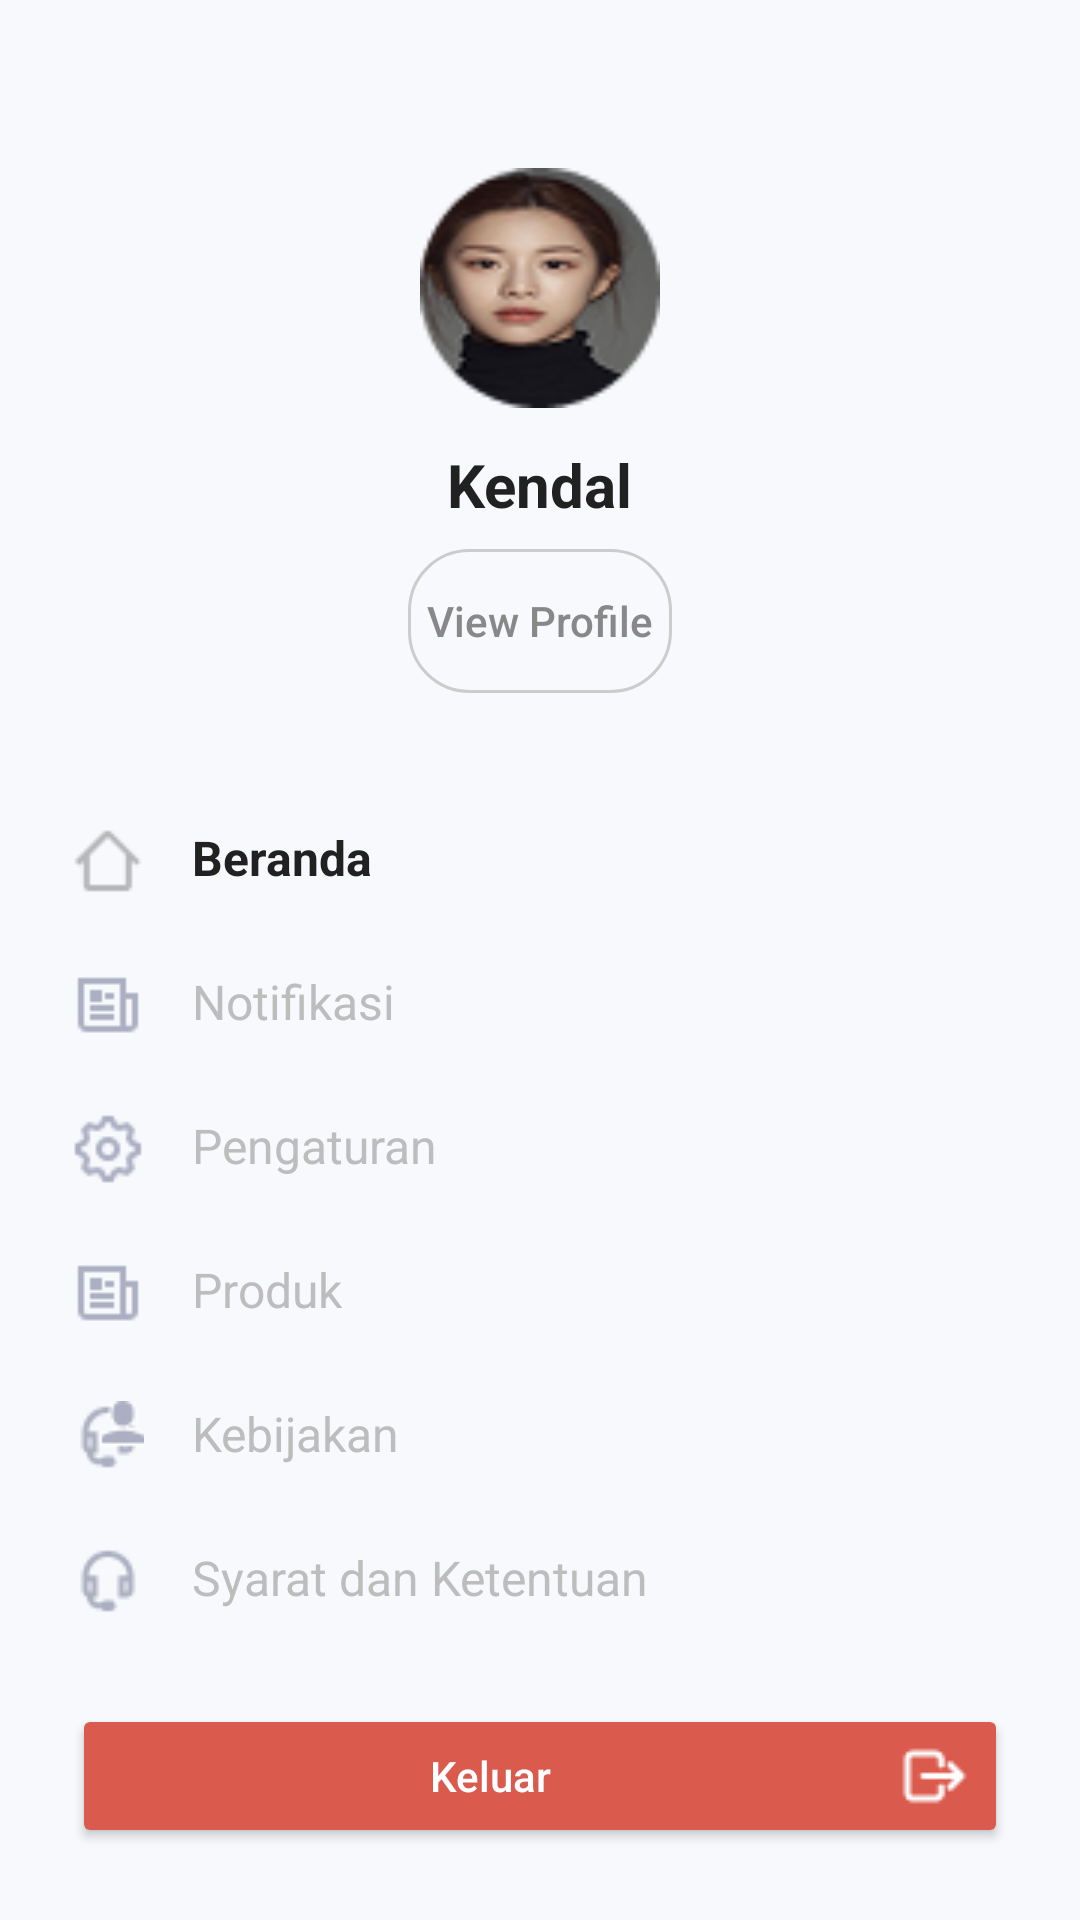

Layout XML and referenced resources for this Android screen:
<!-- AndroidManifest.xml: application theme Theme.ReFab -->
<!-- res/layout/menu.xml -->
<?xml version="1.0" encoding="utf-8"?>
<LinearLayout
    xmlns:android="http://schemas.android.com/apk/res/android"
    android:layout_width="match_parent"
    android:layout_height="match_parent"
    android:orientation="vertical"
    android:background="#F7F9FC"
    android:padding="24dp"
    android:gravity="center_horizontal">

    
    <ImageView
        android:id="@+id/imgProfile"
        android:layout_width="80dp"
        android:layout_height="80dp"
        android:src="@drawable/user_profile"
        android:scaleType="centerCrop"
        android:background="@drawable/circle_background"
        android:layout_marginTop="32dp" />

    
    <TextView
        android:id="@+id/tvName"
        android:layout_width="wrap_content"
        android:layout_height="wrap_content"
        android:text="Kendal"
        android:textStyle="bold"
        android:textSize="20sp"
        android:textColor="#212121"
        android:layout_marginTop="12dp" />

    
    <Button
        android:id="@+id/btnViewProfile"
        android:layout_width="wrap_content"
        android:layout_height="48dp"
        android:layout_marginTop="8dp"
        android:background="@drawable/button_outline"
        android:text="View Profile"
        android:textAllCaps="false"
        android:textColor="#888888" />

    
    <LinearLayout
        android:layout_width="match_parent"
        android:layout_height="0dp"
        android:layout_weight="1"
        android:orientation="vertical"
        android:layout_marginTop="32dp">

        
        <LinearLayout
            android:layout_width="match_parent"
            android:layout_height="wrap_content"
            android:orientation="horizontal"
            android:paddingVertical="12dp">

            <ImageView
                android:layout_width="24dp"
                android:layout_height="24dp"
                android:src="@drawable/ic_home" />

            <TextView
                android:id="@+id/textBeranda"
                android:layout_width="wrap_content"
                android:layout_height="wrap_content"
                android:layout_marginStart="16dp"
                android:text="Beranda"
                android:textColor="#212121"
                android:textStyle="bold"
                android:textSize="16sp" />

        </LinearLayout>

        
        <LinearLayout
            android:layout_width="match_parent"
            android:layout_height="wrap_content"
            android:orientation="horizontal"
            android:paddingVertical="12dp">

            <ImageView
                android:layout_width="24dp"
                android:layout_height="24dp"
                android:src="@drawable/ic_notification" />

            <TextView
                android:id="@+id/textNotifikasi"
                android:layout_width="wrap_content"
                android:layout_height="wrap_content"
                android:layout_marginStart="16dp"
                android:text="Notifikasi"
                android:textColor="#BDBDBD"
                android:textSize="16sp" />

        </LinearLayout>

        
        <LinearLayout
            android:layout_width="match_parent"
            android:layout_height="wrap_content"
            android:orientation="horizontal"
            android:paddingVertical="12dp">

            <ImageView
                android:layout_width="24dp"
                android:layout_height="24dp"
                android:src="@drawable/ic_settings" />

            <TextView
                android:id="@+id/textPengaturan"
                android:layout_width="wrap_content"
                android:layout_height="wrap_content"
                android:layout_marginStart="16dp"
                android:text="Pengaturan"
                android:textColor="#BDBDBD"
                android:textSize="16sp" />
        </LinearLayout>

        
        <LinearLayout
            android:layout_width="match_parent"
            android:layout_height="wrap_content"
            android:orientation="horizontal"
            android:paddingVertical="12dp">

            <ImageView
                android:layout_width="24dp"
                android:layout_height="24dp"
                android:src="@drawable/ic_notification" />

            <TextView
                android:id="@+id/textProduk"
                android:layout_width="wrap_content"
                android:layout_height="wrap_content"
                android:layout_marginStart="16dp"
                android:text="Produk"
                android:textColor="#BDBDBD"
                android:textSize="16sp" />

        </LinearLayout>

        
        <LinearLayout
            android:layout_width="match_parent"
            android:layout_height="wrap_content"
            android:orientation="horizontal"
            android:paddingVertical="12dp">

            <ImageView
                android:layout_width="24dp"
                android:layout_height="24dp"
                android:src="@drawable/ic_policy" />

            <TextView
                android:id="@+id/textKebijakan"
                android:layout_width="wrap_content"
                android:layout_height="wrap_content"
                android:layout_marginStart="16dp"
                android:text="Kebijakan"
                android:textColor="#BDBDBD"
                android:textSize="16sp" />
        </LinearLayout>

        
        <LinearLayout
            android:layout_width="match_parent"
            android:layout_height="wrap_content"
            android:orientation="horizontal"
            android:paddingVertical="12dp">

            <ImageView
                android:layout_width="24dp"
                android:layout_height="24dp"
                android:src="@drawable/ic_terms" />

            <TextView
                android:id="@+id/textSyarat"
                android:layout_width="wrap_content"
                android:layout_height="wrap_content"
                android:layout_marginStart="16dp"
                android:text="Syarat dan Ketentuan"
                android:textColor="#BDBDBD"
                android:textSize="16sp" />
        </LinearLayout>

        
        <LinearLayout
            android:layout_width="match_parent"
            android:layout_height="wrap_content"
            android:orientation="horizontal"
            android:paddingVertical="12dp">

            <ImageView
                android:layout_width="24dp"
                android:layout_height="24dp"
                android:src="@drawable/ic_faq" />

            <TextView
                android:id="@+id/textFAQ"
                android:layout_width="wrap_content"
                android:layout_height="wrap_content"
                android:layout_marginStart="16dp"
                android:text="FAQ"
                android:textColor="#BDBDBD"
                android:textSize="16sp" />
        </LinearLayout>
    </LinearLayout>

    
    <Button
        android:id="@+id/btnlogout"
        android:layout_width="match_parent"
        android:layout_height="48dp"
        android:text="Keluar"
        android:textColor="#FFFFFF"
        android:textAllCaps="false"
        android:drawableEnd="@drawable/ic_logout"
        android:drawablePadding="8dp"
        android:backgroundTint="#DB5A4E"
        android:layout_marginTop="16dp" />
</LinearLayout>
<!-- resources referenced by this layout -->
<resources>
  <!-- drawable button_outline (drawable) -->
  <shape xmlns:android="http://schemas.android.com/apk/res/android"
      android:shape="rectangle">
      <stroke android:width="1dp" android:color="#CCCCCC" />
      <corners android:radius="20dp" />
      <solid android:color="@android:color/transparent" />
  </shape>
  <!-- drawable ic_faq: png bitmap (drawable, 702 bytes) -->
  <!-- drawable ic_home: png bitmap (drawable, 384 bytes) -->
  <!-- drawable ic_logout: png bitmap (drawable, 381 bytes) -->
  <!-- drawable ic_notification: png bitmap (drawable, 289 bytes) -->
  <!-- drawable ic_policy: png bitmap (drawable, 803 bytes) -->
  <!-- drawable ic_settings: png bitmap (drawable, 865 bytes) -->
  <!-- drawable ic_terms: png bitmap (drawable, 599 bytes) -->
  <!-- drawable user_profile: png bitmap (drawable, 7740 bytes) -->
  <style name="Theme.ReFab" parent="Theme.MaterialComponents.DayNight.DarkActionBar">
          <item name="colorPrimary">@color/purple_500</item>
          <item name="colorPrimaryVariant">@color/purple_700</item>
          <item name="colorOnPrimary">@color/white</item>
          <item name="colorSecondary">@color/teal_200</item>
          <item name="colorOnSecondary">@color/black</item>
          <item name="android:statusBarColor" tools:targetApi="l">@android:color/transparent</item>
      </style>
  <color name="purple_500">#FF6200EE</color>
  <color name="purple_700">#FF3700B3</color>
  <color name="white">#FFFFFFFF</color>
  <color name="teal_200">#FF03DAC5</color>
  <color name="black">#FF000000</color>
</resources>
